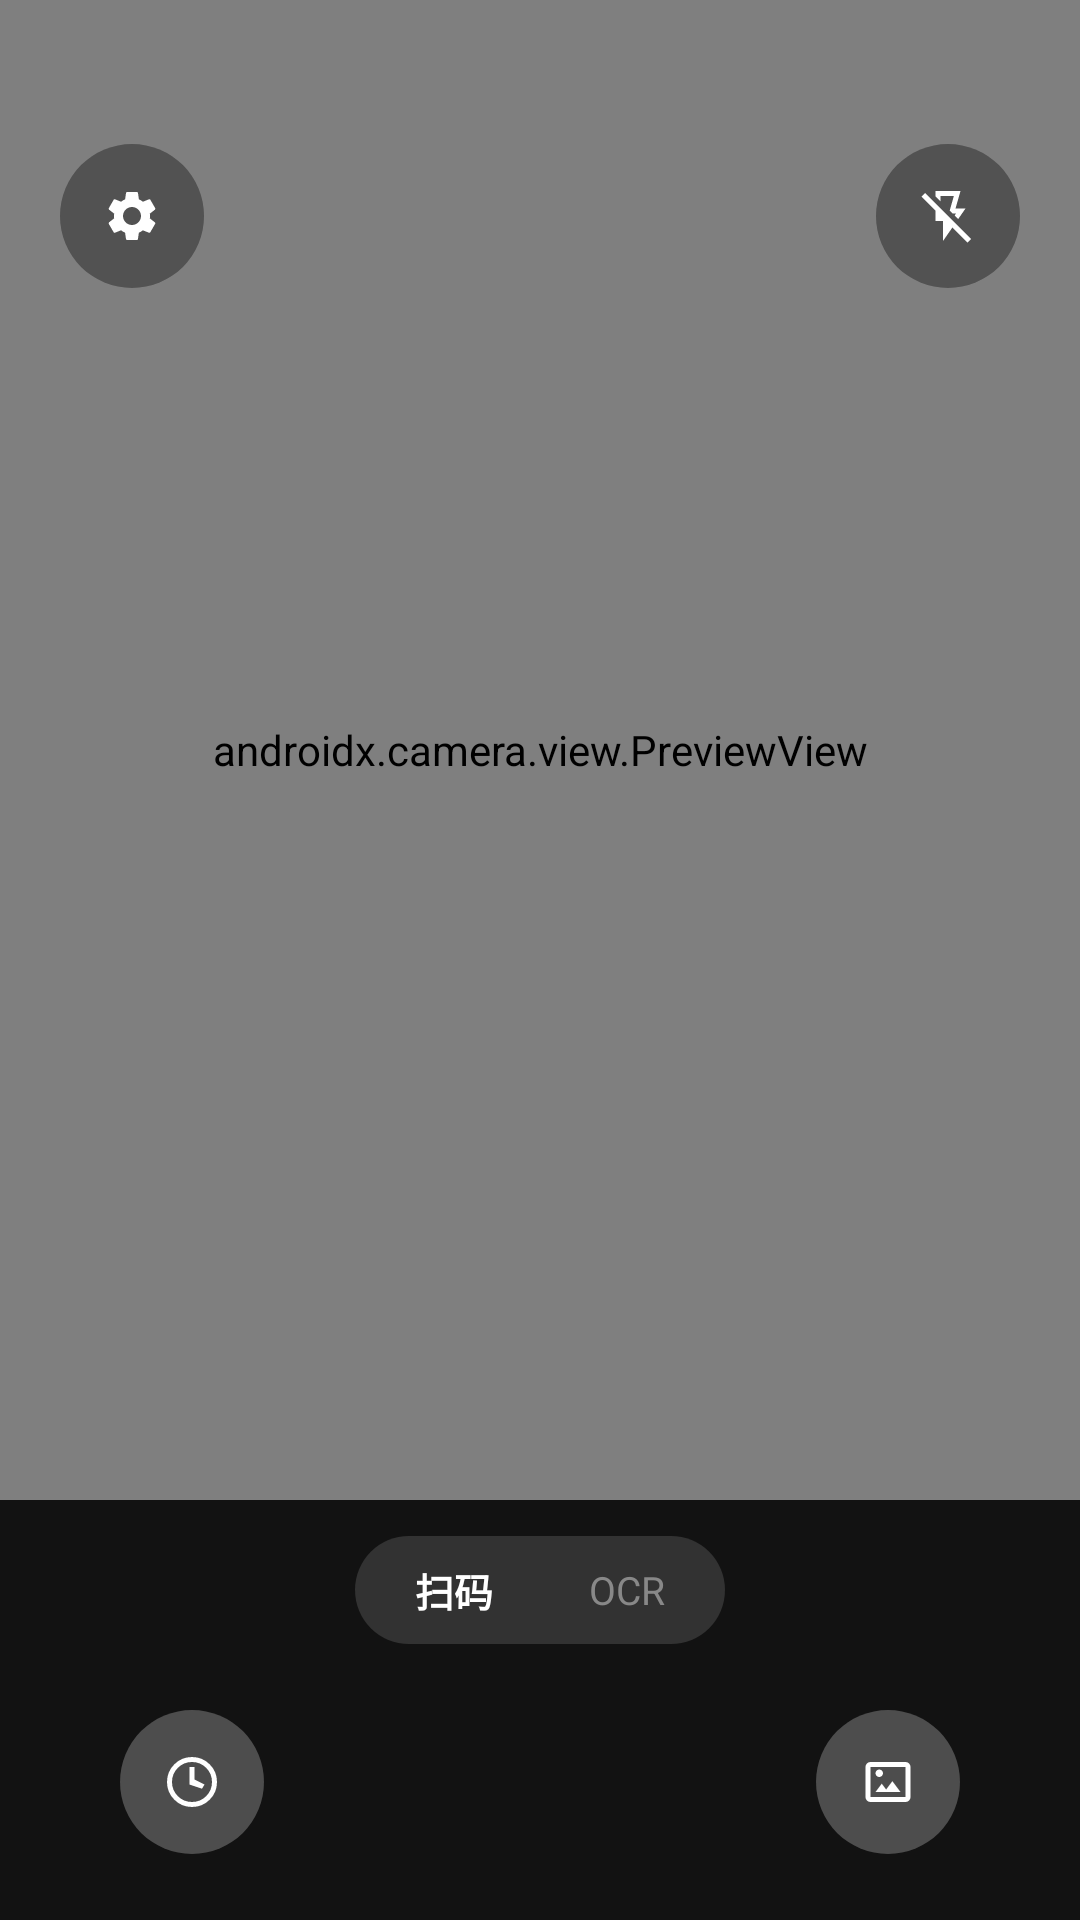

The Android layout XML behind this screen, and the referenced resources:
<!-- AndroidManifest.xml: application theme Theme.Scanner -->
<!-- res/layout/activity_main.xml -->
<?xml version="1.0" encoding="utf-8"?>
<androidx.constraintlayout.widget.ConstraintLayout xmlns:android="http://schemas.android.com/apk/res/android"
    xmlns:app="http://schemas.android.com/apk/res-auto"
    android:layout_width="match_parent"
    android:layout_height="match_parent"
    android:background="#000000">

    
    <FrameLayout
        android:id="@+id/previewContainer"
        android:layout_width="0dp"
        android:layout_height="0dp"
        app:layout_constraintBottom_toTopOf="@id/bottomControlBar"
        app:layout_constraintEnd_toEndOf="parent"
        app:layout_constraintStart_toStartOf="parent"
        app:layout_constraintTop_toTopOf="parent">

        <androidx.camera.view.PreviewView
            android:id="@+id/previewView"
            android:layout_width="match_parent"
            android:layout_height="match_parent" />

        
        <View
            android:id="@+id/scanLine"
            android:layout_width="match_parent"
            android:layout_height="3dp"
            android:background="@drawable/bg_scan_line"
            android:visibility="invisible" />
    </FrameLayout>

    
    <com.google.android.material.button.MaterialButton
        android:id="@+id/btnSettings"
        style="@style/Widget.Material3.Button.IconButton"
        android:layout_width="48dp"
        android:layout_height="48dp"
        android:layout_marginTop="48dp"
        android:layout_marginStart="20dp"
        android:backgroundTint="#33000000"
        android:contentDescription="@string/desc_settings"
        android:insetLeft="0dp"
        android:insetTop="0dp"
        android:insetRight="0dp"
        android:insetBottom="0dp"
        app:icon="@drawable/ic_settings"
        app:iconGravity="textStart"
        app:iconPadding="0dp"
        app:iconTint="#FFFFFF"
        app:layout_constraintStart_toStartOf="parent"
        app:layout_constraintTop_toTopOf="parent"
        app:shapeAppearanceOverlay="@style/ShapeAppearance.Material3.Corner.Full" />

    
    <com.google.android.material.button.MaterialButton
        android:id="@+id/btnFlash"
        style="@style/Widget.Material3.Button.IconButton"
        android:layout_width="48dp"
        android:layout_height="48dp"
        android:layout_marginTop="48dp"
        android:layout_marginEnd="20dp"
        android:backgroundTint="#33000000"
        android:contentDescription="@string/desc_flash"
        android:insetLeft="0dp"
        android:insetTop="0dp"
        android:insetRight="0dp"
        android:insetBottom="0dp"
        app:icon="@drawable/ic_flash_off"
        app:iconGravity="textStart"
        app:iconPadding="0dp"
        app:iconTint="#FFFFFF"
        app:layout_constraintEnd_toEndOf="parent"
        app:layout_constraintTop_toTopOf="parent"
        app:shapeAppearanceOverlay="@style/ShapeAppearance.Material3.Corner.Full" />

    
    <androidx.constraintlayout.widget.ConstraintLayout
        android:id="@+id/bottomControlBar"
        android:layout_width="0dp"
        android:layout_height="140dp"
        android:background="#121212"
        android:paddingHorizontal="16dp"
        app:layout_constraintBottom_toBottomOf="parent"
        app:layout_constraintEnd_toEndOf="parent"
        app:layout_constraintStart_toStartOf="parent">

        
        <LinearLayout
            android:id="@+id/tabContainer"
            android:layout_width="wrap_content"
            android:layout_height="36dp"
            android:layout_marginTop="12dp"
            android:background="@drawable/bg_tab_pill"
            android:gravity="center"
            android:orientation="horizontal"
            android:paddingHorizontal="4dp"
            app:layout_constraintEnd_toEndOf="parent"
            app:layout_constraintStart_toStartOf="parent"
            app:layout_constraintTop_toTopOf="parent">

            <TextView
                android:id="@+id/btnTabScan"
                android:layout_width="wrap_content"
                android:layout_height="match_parent"
                android:gravity="center"
                android:paddingHorizontal="16dp"
                android:text="@string/tab_scan"
                android:textColor="#FFFFFF"
                android:textSize="13sp"
                android:textStyle="bold" />

            <TextView
                android:id="@+id/btnTabOcr"
                android:layout_width="wrap_content"
                android:layout_height="match_parent"
                android:gravity="center"
                android:paddingHorizontal="16dp"
                android:text="@string/tab_ocr"
                android:textColor="#888888"
                android:textSize="13sp" />
        </LinearLayout>

        
        <com.google.android.material.button.MaterialButton
            android:id="@+id/btnHistory"
            style="@style/Widget.Material3.Button.IconButton"
            android:layout_width="48dp"
            android:layout_height="48dp"
            android:layout_marginStart="24dp"
            android:backgroundTint="#22FFFFFF"
            android:contentDescription="@string/desc_history"
            android:insetLeft="0dp"
            android:insetTop="0dp"
            android:insetRight="0dp"
            android:insetBottom="0dp"
            app:icon="@drawable/ic_history"
            app:iconGravity="textStart"
            app:iconPadding="0dp"
            app:iconTint="#FFFFFF"
            app:layout_constraintBottom_toBottomOf="@id/btnCapture"
            app:layout_constraintStart_toStartOf="parent"
            app:layout_constraintTop_toTopOf="@id/btnCapture"
            app:shapeAppearanceOverlay="@style/ShapeAppearance.Material3.Corner.Full" />

        
        <com.google.android.material.floatingactionbutton.FloatingActionButton
            android:id="@+id/btnCapture"
            android:layout_width="wrap_content"
            android:layout_height="wrap_content"
            android:contentDescription="@string/desc_ocr_capture"
            android:visibility="gone"
            app:backgroundTint="#FFFFFF"
            app:borderWidth="4dp"
            app:elevation="0dp"
            app:fabCustomSize="64dp"
            app:maxImageSize="28dp"
            app:rippleColor="#33000000"
            app:shapeAppearanceOverlay="@style/ShapeAppearance.Material3.Corner.Full"
            app:srcCompat="@drawable/ic_camera_shutter"
            app:tint="#000000"
            app:layout_constraintBottom_toBottomOf="parent"
            app:layout_constraintEnd_toEndOf="parent"
            app:layout_constraintStart_toStartOf="parent"
            app:layout_constraintTop_toBottomOf="@id/tabContainer" />

        
        <com.google.android.material.button.MaterialButton
            android:id="@+id/btnGallery"
            style="@style/Widget.Material3.Button.IconButton"
            android:layout_width="48dp"
            android:layout_height="48dp"
            android:layout_marginEnd="24dp"
            android:backgroundTint="#22FFFFFF"
            android:contentDescription="@string/desc_gallery"
            android:insetLeft="0dp"
            android:insetTop="0dp"
            android:insetRight="0dp"
            android:insetBottom="0dp"
            app:icon="@drawable/ic_gallery"
            app:iconGravity="textStart"
            app:iconPadding="0dp"
            app:iconTint="#FFFFFF"
            app:layout_constraintBottom_toBottomOf="@id/btnCapture"
            app:layout_constraintEnd_toEndOf="parent"
            app:layout_constraintTop_toTopOf="@id/btnCapture"
            app:shapeAppearanceOverlay="@style/ShapeAppearance.Material3.Corner.Full" />

    </androidx.constraintlayout.widget.ConstraintLayout>

</androidx.constraintlayout.widget.ConstraintLayout>
<!-- resources referenced by this layout -->
<resources>
  <!-- drawable bg_scan_line (drawable) -->
  <?xml version="1.0" encoding="utf-8"?>
  <shape xmlns:android="http://schemas.android.com/apk/res/android"
      android:shape="rectangle">
      <gradient
          android:angle="0"
          android:startColor="#0000E5FF"
          android:centerColor="#FF00E5FF"
          android:endColor="#0000E5FF" />
      <corners android:radius="2dp" />
  </shape>
  <!-- drawable bg_tab_pill (drawable) -->
  <?xml version="1.0" encoding="utf-8"?>
  <shape xmlns:android="http://schemas.android.com/apk/res/android"
      android:shape="rectangle">
      <solid android:color="#22FFFFFF" />
      <corners android:radius="22dp" />
  </shape>
  <!-- drawable ic_camera_shutter (drawable) -->
  <vector xmlns:android="http://schemas.android.com/apk/res/android"
      android:width="24dp"
      android:height="24dp"
      android:viewportWidth="24"
      android:viewportHeight="24">
      <path
          android:fillColor="#FF000000"
          android:pathData="M12,2C6.48,2 2,6.48 2,12s4.48,10 10,10 10,-4.48 10,-10S17.52,2 12,2zM12,18c-3.31,0 -6,-2.69 -6,-6s2.69,-6 6,-6 6,2.69 6,6 -2.69,6 -6,6z"/>
  </vector>
  <!-- drawable ic_flash_off (drawable) -->
  <vector xmlns:android="http://schemas.android.com/apk/res/android"
      android:width="20dp"
      android:height="20dp"
      android:viewportWidth="960"
      android:viewportHeight="960"
      android:tint="?attr/colorControlNormal">
      <path
          android:fillColor="@android:color/white"
          android:pathData="M280,80L680,80L600,360L760,360L643,529L586,472L608,440L554,440L507,393L574,160L360,160L360,246L280,166L280,80ZM400,880L400,560L280,560L280,394L55,169L112,112L848,848L791,905L550,664L400,880ZM473,359L473,359L473,359L473,359L473,359L473,359L473,359Z"/>
  </vector>
  <!-- drawable ic_gallery (drawable) -->
  <vector xmlns:android="http://schemas.android.com/apk/res/android"
      android:width="24dp"
      android:height="24dp"
      android:viewportWidth="960"
      android:viewportHeight="960"
      android:tint="#FFFFFF">
      <path
          android:fillColor="@android:color/white"
          android:pathData="M200,800Q167,800 143.5,776.5Q120,753 120,720L120,240Q120,207 143.5,183.5Q167,160 200,160L760,160Q793,160 816.5,183.5Q840,207 840,240L840,720Q840,753 816.5,776.5Q793,800 760,800L200,800ZM200,720L760,720L760,240L200,240L200,720ZM280,640L680,640L550,467L450,600L380,507L280,640ZM340,400Q365,400 382.5,382.5Q400,365 400,340Q400,315 382.5,297.5Q365,280 340,280Q315,280 297.5,297.5Q280,315 280,340Q280,365 297.5,382.5Q315,400 340,400Z"/>
  </vector>
  <!-- drawable ic_history (drawable) -->
  <vector xmlns:android="http://schemas.android.com/apk/res/android"
      android:width="24dp"
      android:height="24dp"
      android:viewportWidth="960"
      android:viewportHeight="960"
      android:tint="#FFFFFF">
      <path
          android:fillColor="@android:color/white"
          android:pathData="M480,880Q314,880 197,763Q80,646 80,480Q80,314 197,197Q314,80 480,80Q646,80 763,197Q880,314 880,480Q880,646 763,763Q646,880 480,880ZM480,800Q613,800 706.5,706.5Q800,613 800,480Q800,347 706.5,253.5Q613,160 480,160Q347,160 253.5,253.5Q160,347 160,480Q160,613 253.5,706.5Q347,800 480,800ZM440,520L440,240L520,240L520,440L680,520L640,588L440,520Z"/>
  </vector>
  <string name="desc_flash">闪光灯</string>
  <string name="desc_gallery">相册</string>
  <string name="desc_history">历史记录</string>
  <string name="desc_ocr_capture">拍照识别</string>
  <string name="desc_settings">设置</string>
  <string name="tab_ocr">OCR</string>
  <string name="tab_scan">扫码</string>
  <style name="Theme.Scanner" parent="Base.Theme.Scanner" />
  <style name="Base.Theme.Scanner" parent="Theme.Material3.DayNight.NoActionBar">
          
          
      </style>
</resources>
